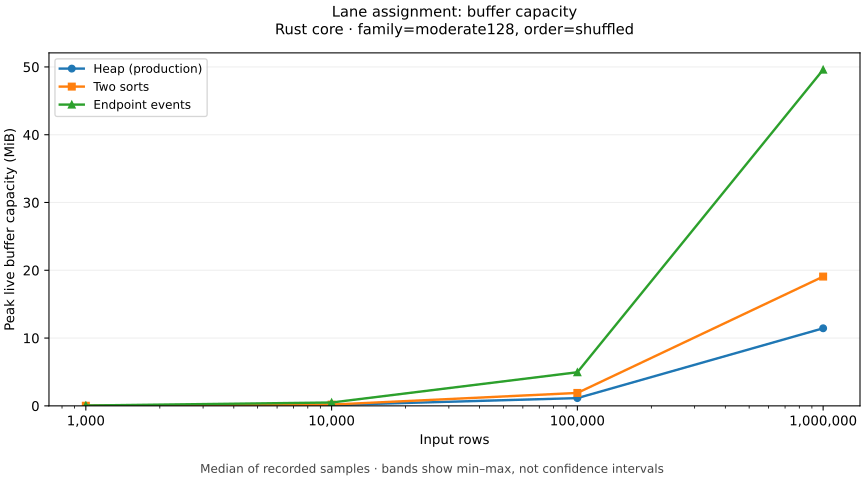

Source data for this figure (header and first rows):
method, x, median, min, max, samples
events, 1000, 0.05008, 0.05008, 0.05008, 9
events, 10000, 0.4964, 0.4964, 0.4964, 9
events, 100000, 4.96, 4.96, 4.96, 9
events, 1000000, 49.59, 49.59, 49.59, 9
heap, 1000, 0.0134, 0.0134, 0.0134, 9
heap, 10000, 0.1164, 0.1164, 0.1164, 9
heap, 100000, 1.146, 1.146, 1.146, 9
heap, 1000000, 11.45, 11.45, 11.45, 9
two_sorts, 1000, 0.01909, 0.01909, 0.01909, 9
two_sorts, 10000, 0.1908, 0.1908, 0.1908, 9
two_sorts, 100000, 1.907, 1.907, 1.907, 9
two_sorts, 1000000, 19.07, 19.07, 19.07, 9
